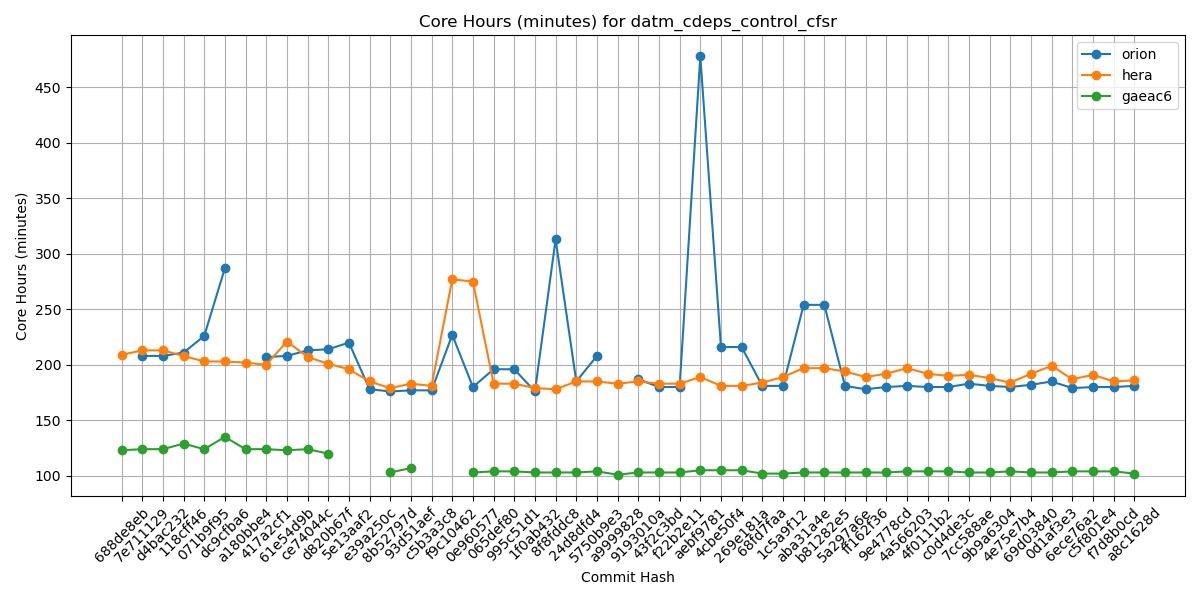

Data behind this chart, as committed beside it:
Hash, orion, hera, gaeac6
688de8eb, , 209, 123
7e711129, 208, 213, 124
d4bac232, 208, 213, 124
118cff46, 211, 208, 129
071b9f95, 226, 203, 124
dc9cfba6, 287, 203, 135
a180bbe4, , 202, 124
417a2cf1, 207, 200, 124
61e54d9b, 208, 221, 123
ce74044c, 213, 207, 124
d820b67f, 214, 201, 120
5e13aaf2, 220, 196, 
e39a250c, 178, 185, 
8b52797d, 176, 179, 103
93d51aef, 177, 183, 107
c5b3a3c8, 177, 181, 
f9c10462, 227, 277, 
0e960577, 180, 275, 103
065def80, 196, 183, 104
995c51d1, 196, 183, 104
1f0ab432, 176, 179, 103
8f8fddc8, 313, 178, 103
24d8dfd4, 185, 185, 103
5750b9e3, 208, 185, 104
a9999828, , 183, 101
9193010a, 187, 185, 103
43f2c3bd, 180, 183, 103
f22b2e11, 180, 183, 103
aebf9781, 478, 189, 105
4cbe50f4, 216, 181, 105
269e181a, 216, 181, 105
68fd7faa, 181, 184, 102
1c5a9f12, 181, 189, 102
aba31a4e, 254, 197, 103
b81282e5, 254, 197, 103
5a297a6e, 181, 194, 103
ff162f36, 178, 189, 103
9e4778cd, 180, 192, 103
4a566203, 181, 197, 104
4f0111b2, 180, 192, 104
c0d4de3c, 180, 190, 104
7cc588ae, 183, 191, 103
9b9a6304, 181, 188, 103
4e75e7b4, 180, 184, 104
69d03840, 182, 192, 103
0d1af3e3, 185, 199, 103
6ece76a2, 179, 187, 104
c5f801e4, 180, 191, 104
f7d8b0cd, 180, 185, 104
a8c1628d, 181, 186, 102
